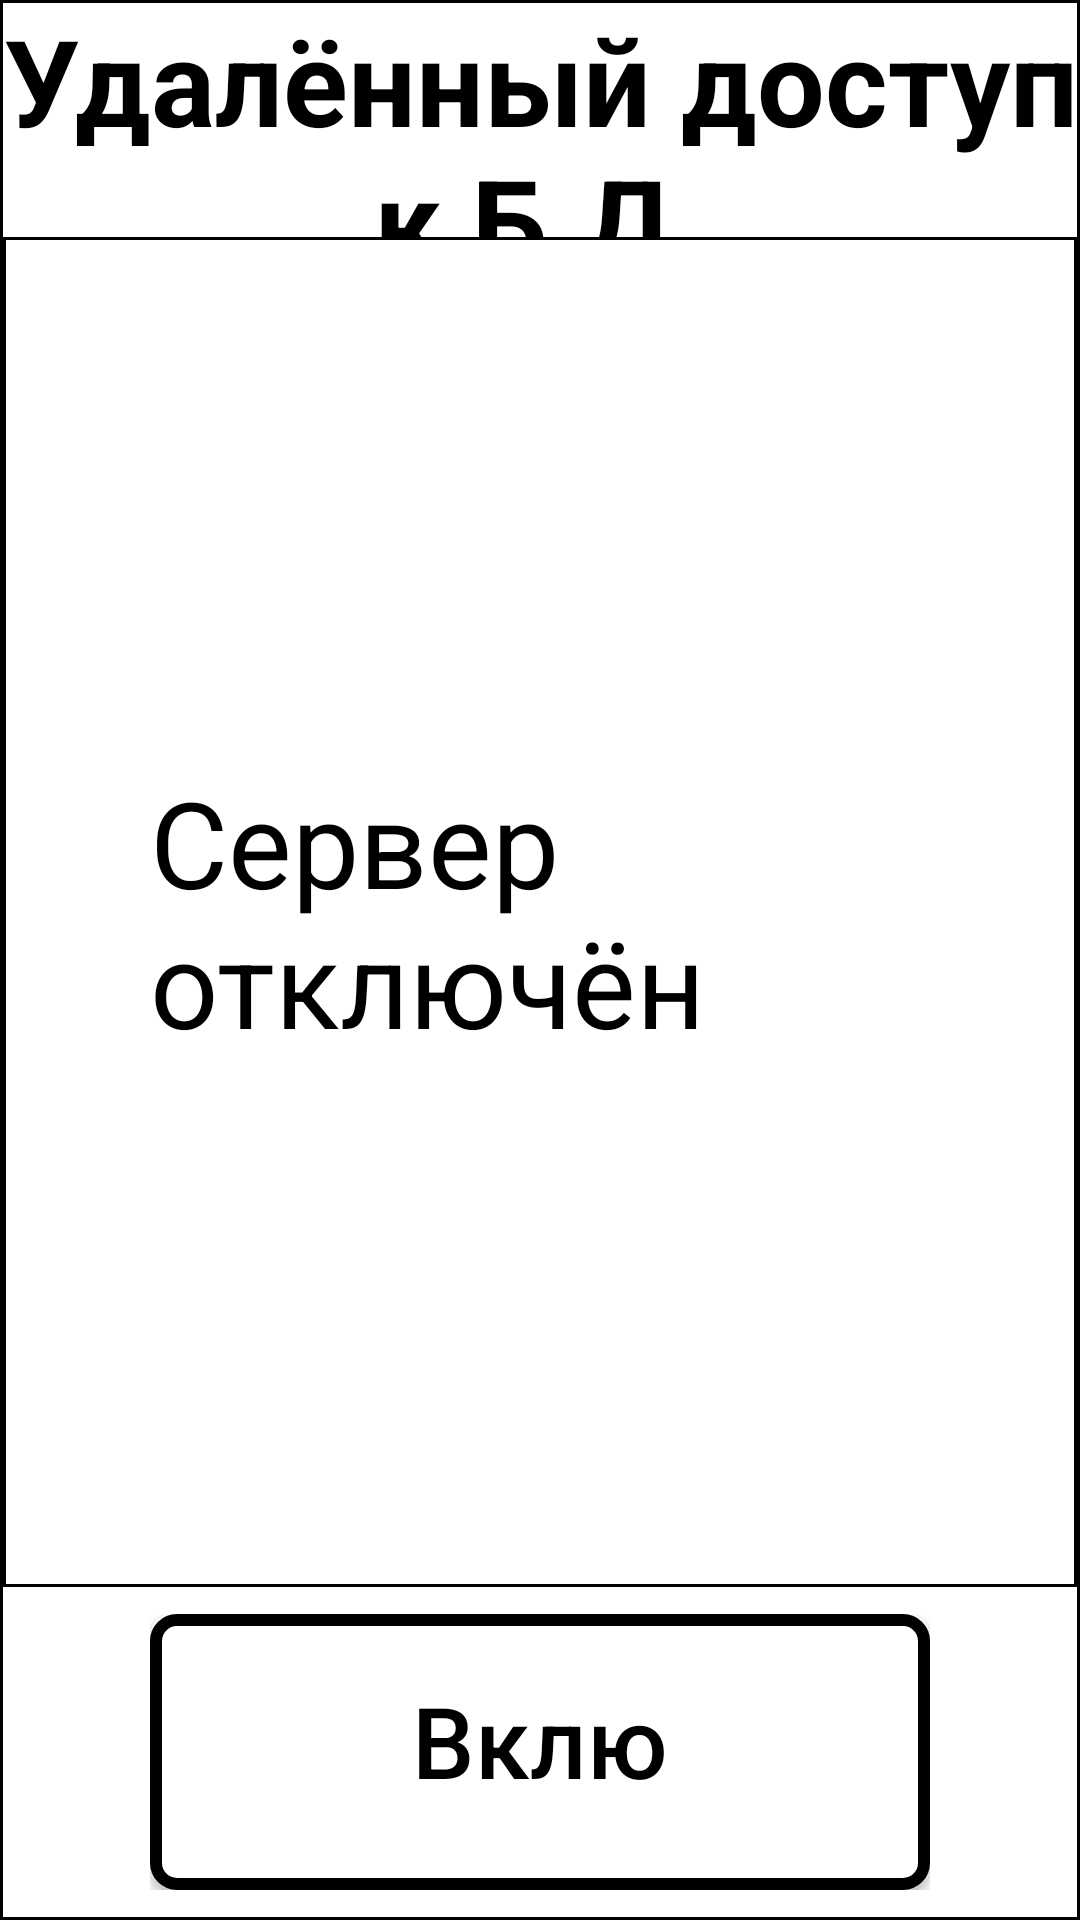

Layout XML and referenced resources for this Android screen:
<!-- AndroidManifest.xml: application theme Theme.Design.Light -->
<!-- res/layout/info_database.xml -->
<?xml version="1.0" encoding="utf-8"?>
<androidx.constraintlayout.widget.ConstraintLayout
    xmlns:android="http://schemas.android.com/apk/res/android"
    xmlns:app="http://schemas.android.com/apk/res-auto"
    xmlns:tools="http://schemas.android.com/tools"
    android:layout_width="match_parent"
    android:layout_height="match_parent"
    android:background="@drawable/bg_line"
    android:orientation="vertical"
    tools:context=".View_and_Presenter.AddToDB.DBInfo">

    <LinearLayout
        android:layout_width="match_parent"
        android:layout_height="match_parent"
        android:orientation="vertical">

        <LinearLayout
            android:layout_width="match_parent"
            android:layout_height="0dp"
            android:layout_weight="1"
            android:background="@drawable/bg_lower_line"
            android:gravity="center">

            <TextView
                android:id="@+id/header"
                android:layout_width="wrap_content"
                android:layout_height="wrap_content"
                android:gravity="center"
                android:text="Удалённый доступ к Б.Д."
                android:textColor="@color/black"
                android:textSize="40sp"
                android:textStyle="bold" />

        </LinearLayout>

        <LinearLayout
            android:layout_width="match_parent"
            android:layout_height="0dp"
            android:layout_weight="7"
            android:gravity="center">

            <LinearLayout
                android:layout_width="match_parent"
                android:layout_height="match_parent"
                android:gravity="center"
                android:orientation="vertical">

                <LinearLayout
                    android:layout_width="match_parent"
                    android:layout_height="0dp"
                    android:layout_weight="12"
                    android:gravity="center">

                    <LinearLayout
                        android:layout_width="match_parent"
                        android:layout_height="match_parent"
                        android:layout_marginTop="10dp"
                        android:layout_marginBottom="10dp"
                        android:orientation="vertical">

                        <LinearLayout
                            android:layout_width="match_parent"
                            android:layout_height="match_parent"
                            android:layout_marginStart="50dp"
                            android:layout_marginLeft="50dp"
                            android:layout_marginEnd="50dp"
                            android:layout_marginRight="50dp"
                            android:gravity="center"
                            android:orientation="vertical">

                            <TextView
                                android:id="@+id/command"
                                android:layout_width="wrap_content"
                                android:layout_height="wrap_content"
                                android:layout_marginBottom="10dp"
                                android:text="Команда:"
                                android:visibility="gone"
                                android:textColor="@color/black"
                                android:textSize="44sp"
                                android:textStyle="bold" />

                            <TextView
                                android:id="@+id/status_connect"
                                android:layout_width="wrap_content"
                                android:layout_height="wrap_content"
                                android:text="Сервер отключён"
                                android:textColor="@color/black"
                                android:textSize="40sp" />

                        </LinearLayout>

                    </LinearLayout>

                </LinearLayout>

                <LinearLayout
                    android:layout_width="match_parent"
                    android:layout_height="0dp"
                    android:layout_weight="3"
                    android:background="@drawable/bg_lower_line"
                    android:gravity="center">

                    <LinearLayout
                        android:layout_width="match_parent"
                        android:layout_height="match_parent"
                        android:layout_marginTop="10dp"
                        android:layout_marginBottom="10dp"
                        android:orientation="vertical">

                        <LinearLayout
                            android:layout_width="match_parent"
                            android:layout_height="match_parent"
                            android:layout_marginStart="50dp"
                            android:layout_marginLeft="50dp"
                            android:layout_marginEnd="50dp"
                            android:layout_marginRight="50dp"
                            android:gravity="center"
                            android:orientation="vertical">

                            <Button
                                android:id="@+id/turn_on_socket"
                                android:layout_width="wrap_content"
                                android:layout_height="wrap_content"
                                android:background="@drawable/bg_button"
                                android:gravity="center"
                                android:paddingLeft="80dp"
                                android:paddingTop="20dp"
                                android:paddingRight="80dp"
                                android:paddingBottom="20dp"
                                android:text="Включить сервер"
                                android:textAllCaps="false"
                                android:textColor="@color/black"
                                android:textSize="33sp"
                                android:visibility="visible"
                                app:backgroundTint="@color/black"
                                app:backgroundTintMode="add" />

                        </LinearLayout>

                    </LinearLayout>

                </LinearLayout>

            </LinearLayout>

        </LinearLayout>

    </LinearLayout>

</androidx.constraintlayout.widget.ConstraintLayout>
<!-- resources referenced by this layout -->
<resources>
  <!-- drawable bg_button (drawable) -->
  <?xml version="1.0" encoding="utf-8"?>
  <shape
      xmlns:android="http://schemas.android.com/apk/res/android">
      <solid android:color="@color/white"/>
      <stroke android:width="4dp"/>
      <corners android:radius="7dp"/>
  </shape>
  <!-- drawable bg_line (drawable) -->
  <?xml version="1.0" encoding="utf-8"?>
  <shape
      xmlns:android="http://schemas.android.com/apk/res/android">
  
      <solid android:color="@color/white"/>
      <stroke android:color="@color/black"
          android:width="2dp"/>
  
  </shape>
  <!-- drawable bg_lower_line (drawable) -->
  <?xml version="1.0" encoding="utf-8"?>
  <shape
      xmlns:android="http://schemas.android.com/apk/res/android">
  
      <solid android:color="@color/white"/>
      <stroke android:color="@color/black"
          android:width="1dp"/>
  
  </shape>
  <!-- not gathered from this repository: default colours our renderer supplied (Android Studio template values) -->
  <color name="black">#FF000000</color>
  <color name="white">#FFFFFFFF</color>
</resources>
